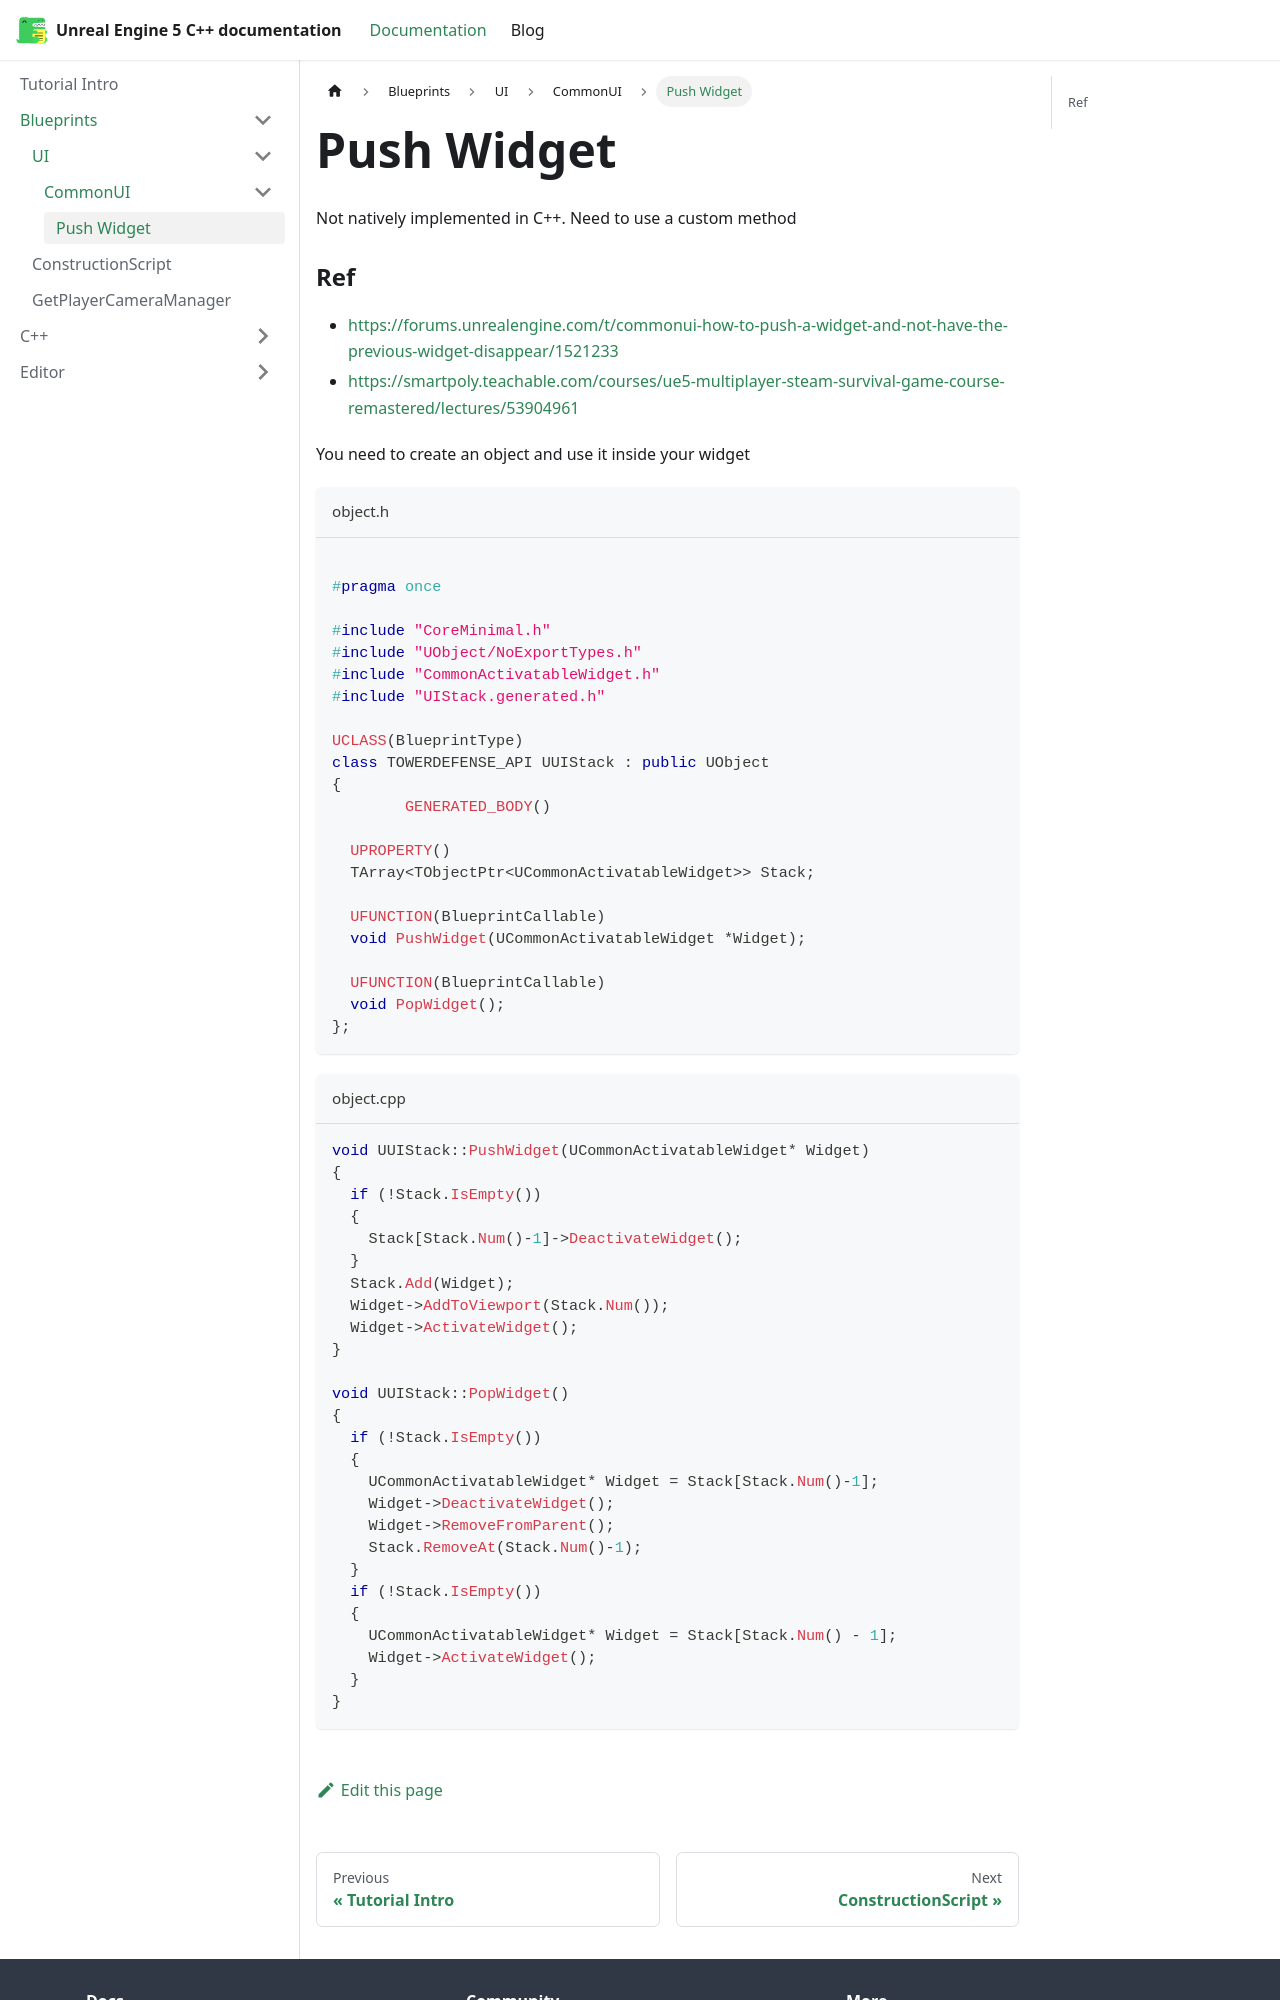

repository: philbalarie/doc-ue5 · page: docs/Blueprints/UI/CommonUI/PushWidget/index.html · generator: docusaurus

# Push Widget

Not natively implemented in C++. Need to use a custom method

### Ref

- https://forums.unrealengine.com/t/commonui-how-to-push-a-widget-and-not-have-the-previous-widget-disappear/1521233
- https://smartpoly.teachable.com/courses/ue5-multiplayer-steam-survival-game-course-remastered/lectures/53904961

You need to create an object and use it inside your widget

```cpp title="object.h"

#pragma once

#include "CoreMinimal.h"
#include "UObject/NoExportTypes.h"
#include "CommonActivatableWidget.h"
#include "UIStack.generated.h"

UCLASS(BlueprintType)
class TOWERDEFENSE_API UUIStack : public UObject
{
	GENERATED_BODY()
	
  UPROPERTY()
  TArray<TObjectPtr<UCommonActivatableWidget>> Stack;

  UFUNCTION(BlueprintCallable)
  void PushWidget(UCommonActivatableWidget *Widget);

  UFUNCTION(BlueprintCallable)
  void PopWidget();
};
```

```cpp title="object.cpp"
void UUIStack::PushWidget(UCommonActivatableWidget* Widget)
{
  if (!Stack.IsEmpty())
  {
    Stack[Stack.Num()-1]->DeactivateWidget();
  }
  Stack.Add(Widget);
  Widget->AddToViewport(Stack.Num());
  Widget->ActivateWidget();
}
